Run: headless pygame with SDL's dummy video driver; simulated clock (each Clock.tick advances the game by its frame time, no real sleeping); random seed 0; keys injected as events and as key.get_pressed() state; mouse plan: one left click at the window centre at the start of phase 2, then a move to the lower-right quarter at the start of phase 3.
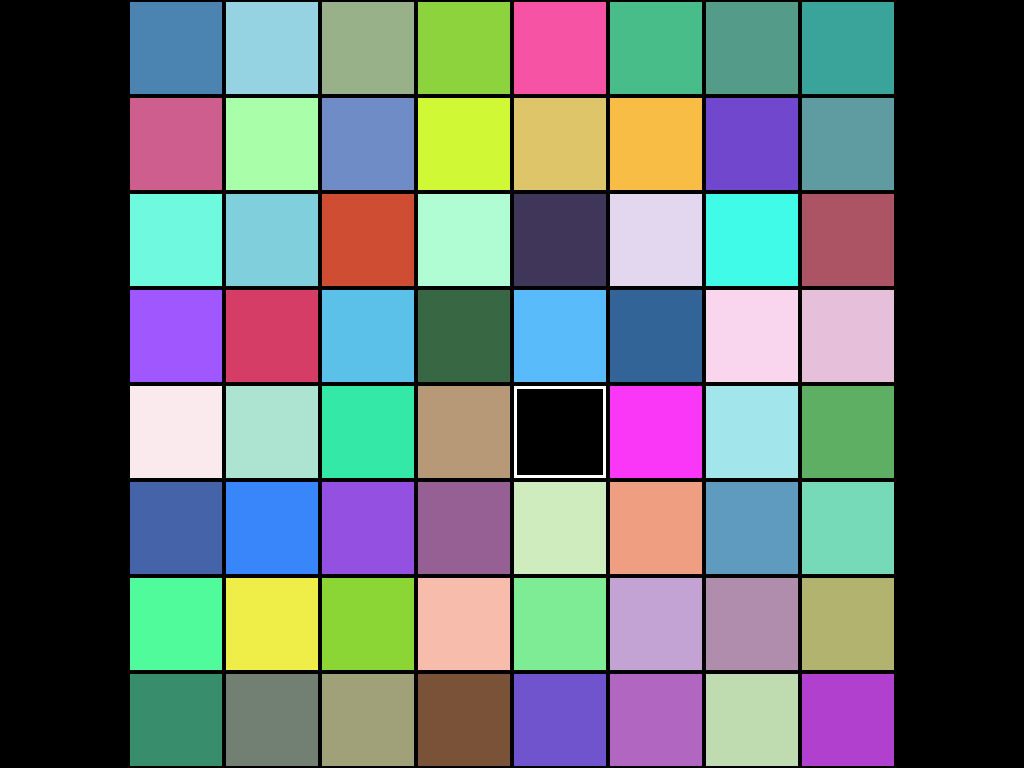
Frame 1 of 4 · flips 1–60 · no input
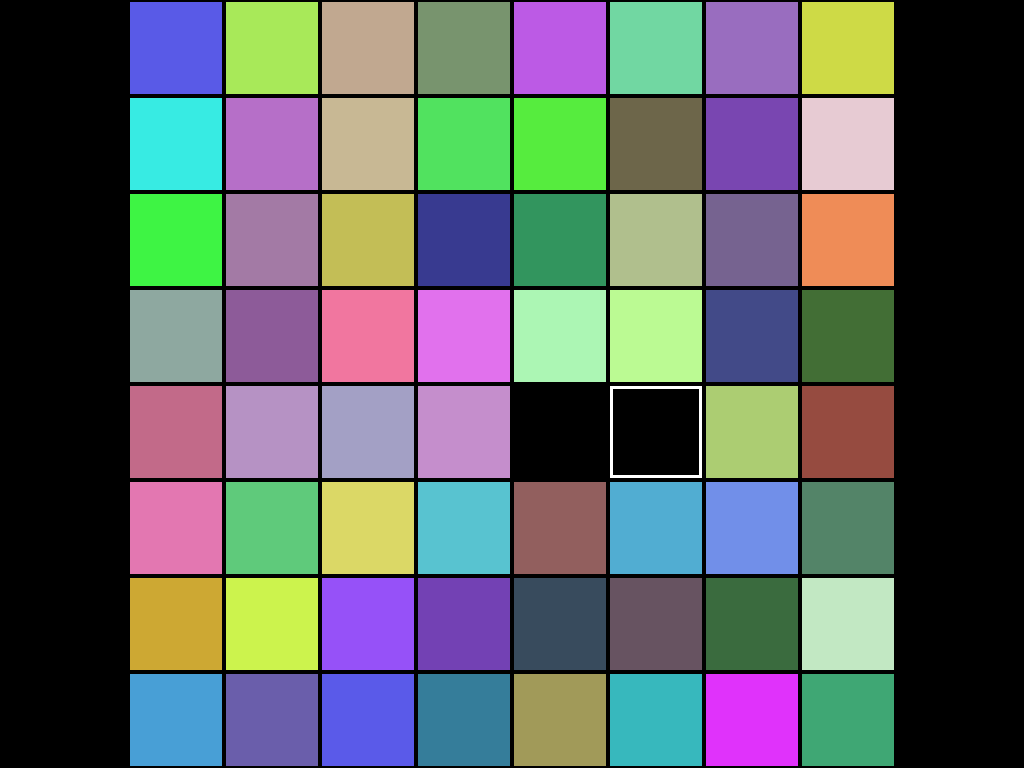
Frame 2 of 4 · flips 61–180 · clicked the window centre · tapped SPACE, RETURN · held RIGHT (→), D
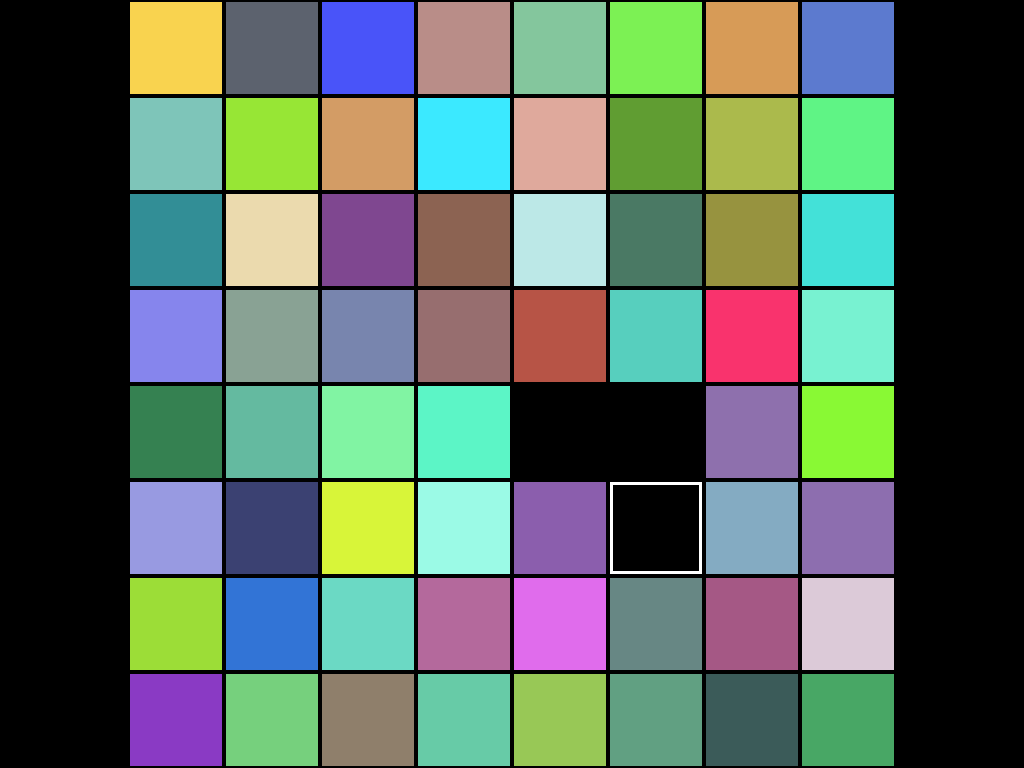
Frame 3 of 4 · flips 181–300 · moved the mouse to the lower-right quarter · held DOWN (↓), S
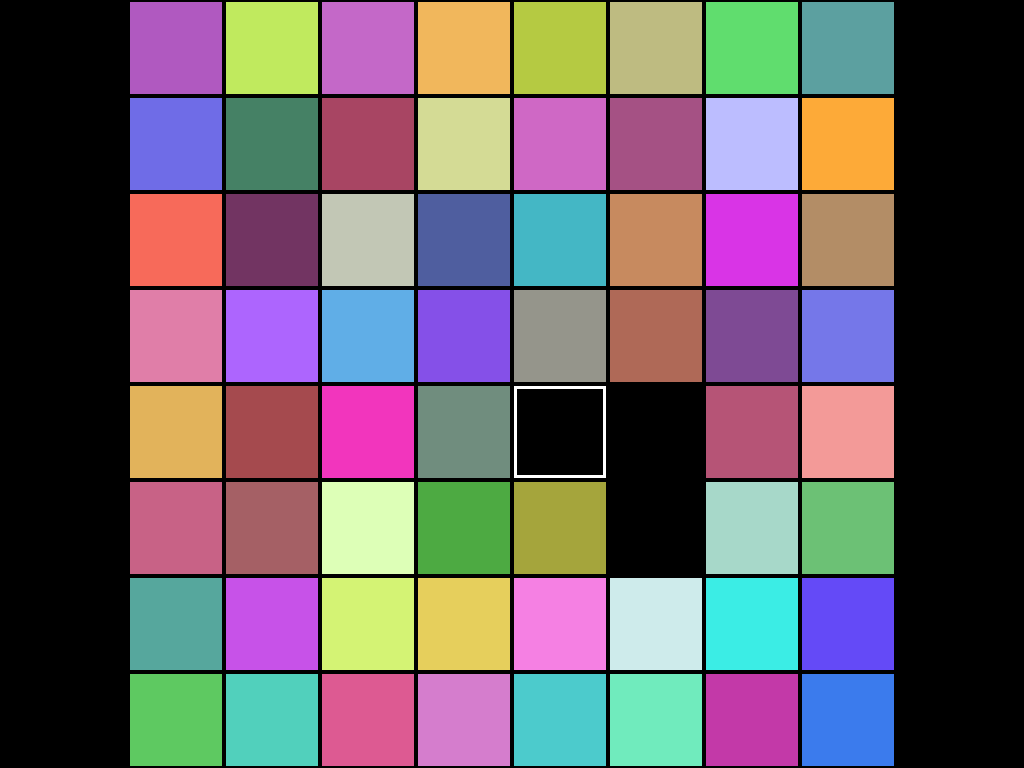
Frame 4 of 4 · flips 301–420 · held LEFT (←), A, UP (↑), W

The pygame program that drew these frames:

import pygame
import random

# Initialize Pygame
pygame.init()

# LED Matrix Settings
GRID_SIZE = 8   # 8x8 LED grid

# Get screen dimensions dynamically
infoObject = pygame.display.Info()
WIDTH, HEIGHT = infoObject.current_w, infoObject.current_h

# Calculate LED size dynamically to fit the screen
LED_SIZE = min(WIDTH, HEIGHT) // GRID_SIZE

# Calculate the offset to center the grid on screen
OFFSET_X = (WIDTH - (GRID_SIZE * LED_SIZE)) // 2
OFFSET_Y = (HEIGHT - (GRID_SIZE * LED_SIZE)) // 2

SPEED_INCREMENT = 20
speed = 100

# Create screen
screen = pygame.display.set_mode((WIDTH, HEIGHT), pygame.FULLSCREEN)
pygame.display.set_caption("LED Racer")

# Colors
BLACK = (0, 0, 0)
WHITE = (255, 255, 255)

# Pause flag
paused = False

# Start the black square in the center
player_xy = [GRID_SIZE // 2, GRID_SIZE // 2]  # Use a list to allow modification

player_locations = set()

def player_tracker(player_xy):
    player_locations.add(tuple(player_xy))
    if len(player_locations) == GRID_SIZE * GRID_SIZE:
        player_locations.clear()

def draw_led_grid():
    """Draw the LED grid, with one black square at player_xy"""
    for y in range(GRID_SIZE):
        for x in range(GRID_SIZE):
            # Adjust positions based on the offsets
            pos_x = OFFSET_X + x * LED_SIZE
            pos_y = OFFSET_Y + y * LED_SIZE
            
            if (x, y) == tuple(player_xy):  # Convert list to tuple for comparison
                pygame.draw.rect(screen, BLACK, (pos_x, pos_y, LED_SIZE, LED_SIZE))  # Dark square
                pygame.draw.rect(screen, WHITE, (pos_x, pos_y, LED_SIZE, LED_SIZE), 5)  
            elif (x, y) in player_locations:  # past locations
                pygame.draw.rect(screen, BLACK, (pos_x, pos_y, LED_SIZE, LED_SIZE))  # Dark square
                pygame.draw.rect(screen, BLACK, (pos_x, pos_y, LED_SIZE, LED_SIZE), 2)  
            else:
                color = (random.randint(50, 255), random.randint(50, 255), random.randint(50, 255))  # Brighter colors
                pygame.draw.rect(screen, color, (pos_x, pos_y, LED_SIZE, LED_SIZE))
                pygame.draw.rect(screen, BLACK, (pos_x, pos_y, LED_SIZE, LED_SIZE), 2)  
            
            # Draw grid outline
            pygame.draw.rect(screen, BLACK, (pos_x, pos_y, LED_SIZE, LED_SIZE), 2)

# Main loop
running = True
while running:
    screen.fill(BLACK)
    
    if not paused:  # Only update LEDs if not paused
        draw_led_grid()
        player_tracker(player_xy)
        pygame.display.flip()
    
    # Event loop
    for event in pygame.event.get():
        if event.type == pygame.QUIT:
            running = False
        elif event.type == pygame.MOUSEBUTTONDOWN:
            paused = True  # Pause animation on mouse hold
        elif event.type == pygame.MOUSEBUTTONUP:
            paused = False  # Resume animation on mouse release
        elif event.type == pygame.KEYDOWN:  # Detect key presses
            if event.key == pygame.K_q or event.key == pygame.K_ESCAPE:  # Quit on 'Q' or 'ESC' key press
                running = False
            if event.key == pygame.K_UP:
                if player_xy[1] > 0:  # Prevent moving out of bounds
                    player_xy[1] -= 1
            elif event.key == pygame.K_DOWN:
                if player_xy[1] < GRID_SIZE - 1:
                    player_xy[1] += 1
            elif event.key == pygame.K_LEFT:
                if player_xy[0] > 0:
                    player_xy[0] -= 1
            elif event.key == pygame.K_RIGHT:
                if player_xy[0] < GRID_SIZE - 1:
                    player_xy[0] += 1
            elif event.key == pygame.K_PLUS or event.key == pygame.K_EQUALS:  # Speed up
                speed = max(20, speed - SPEED_INCREMENT)
            elif event.key == pygame.K_MINUS:  # Slow down
                speed += SPEED_INCREMENT

    pygame.time.delay(speed)  # Delay for smooth animation

pygame.quit()
